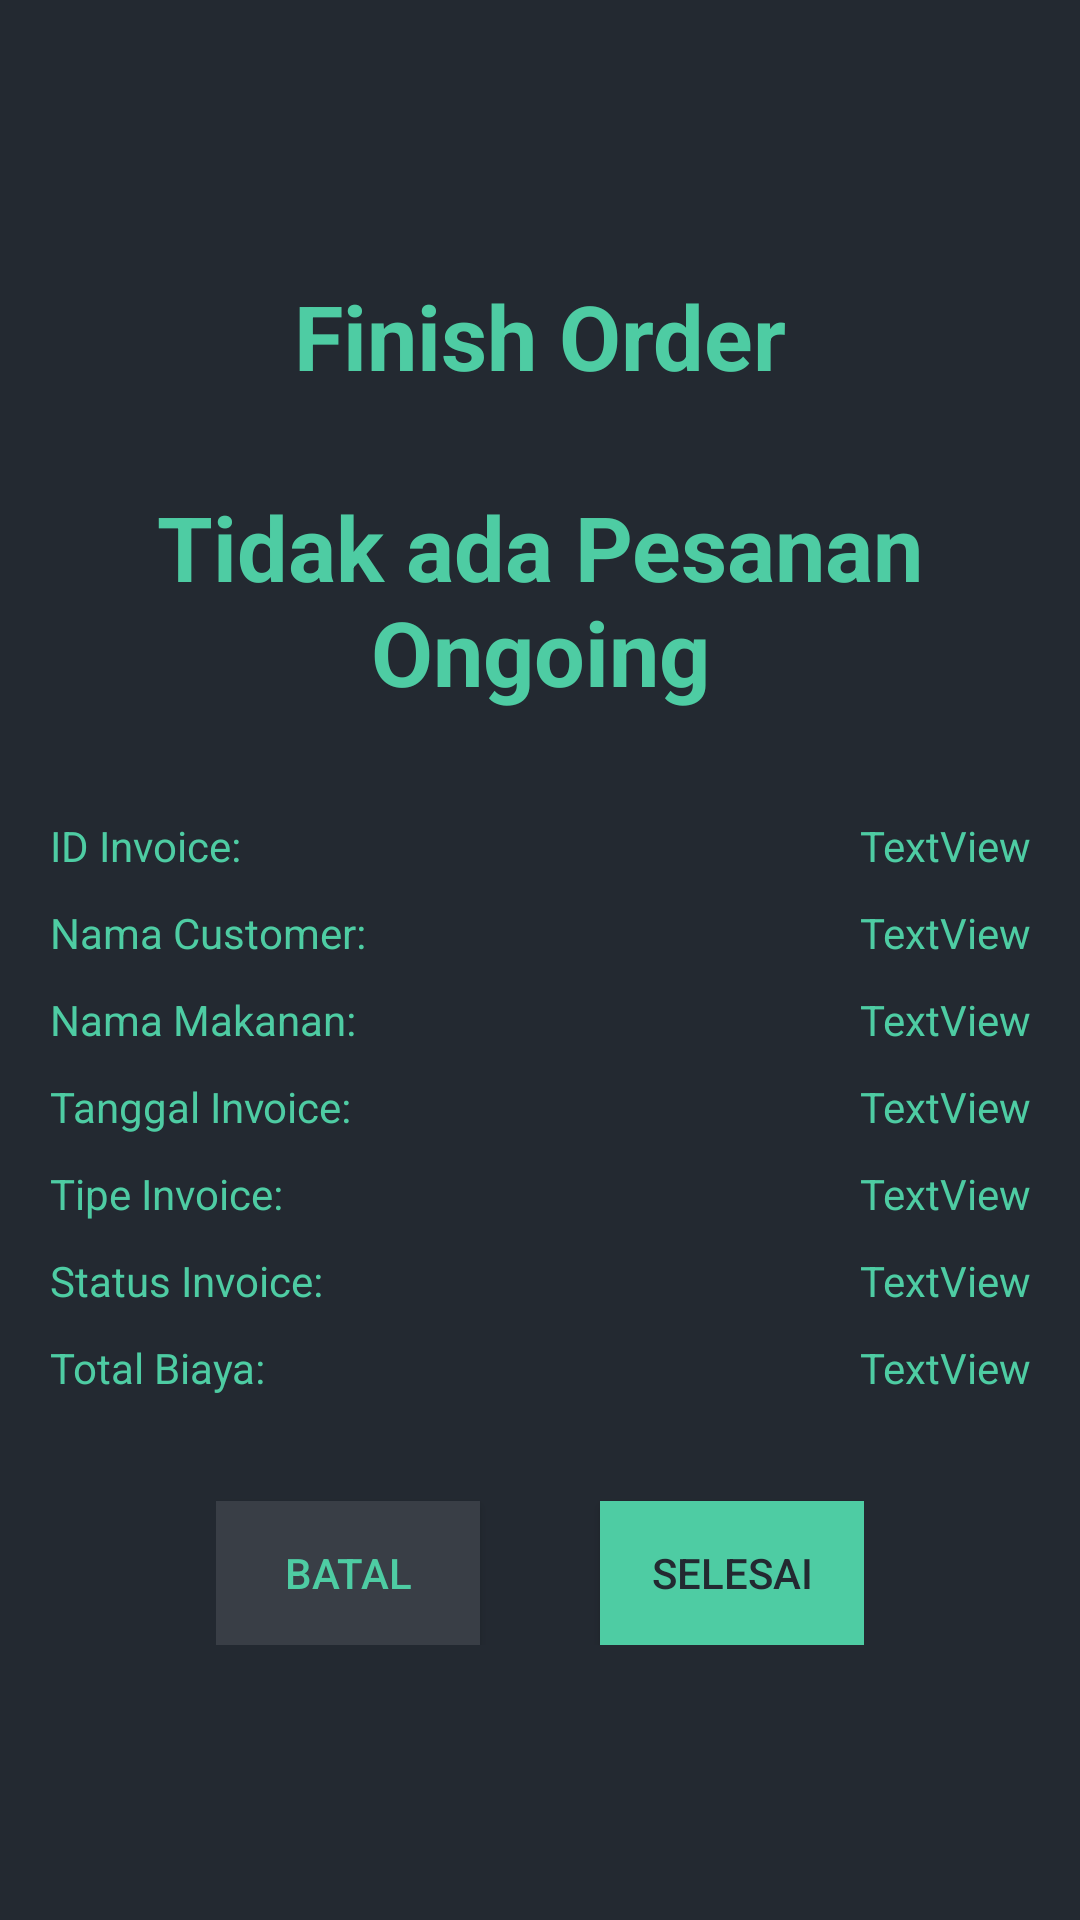

This screen was rendered from an Android layout file. Write that file and the resources it references.
<!-- AndroidManifest.xml: application theme AppTheme -->
<!-- res/layout/activity_selesai_pesanan.xml -->
<?xml version="1.0" encoding="utf-8"?>
<LinearLayout xmlns:android="http://schemas.android.com/apk/res/android"
    xmlns:app="http://schemas.android.com/apk/res-auto"
    xmlns:tools="http://schemas.android.com/tools"
    tools:context=".activity.SelesaiPesananActivity"
    android:layout_width="match_parent"
    android:layout_height="match_parent"
    android:gravity="center"
    android:orientation="vertical"
    android:background="#232931">

    <TextView
        android:id="@+id/judul"
        android:text="Finish Order"
        android:layout_width="match_parent"
        android:layout_height="wrap_content"
        android:layout_marginBottom="30dp"
        android:textAllCaps="false"
        android:textSize="30sp"
        android:textColor="#4ecca3"
        android:textStyle="bold"
        android:textAlignment="center"/>

    <TextView
        android:id="@+id/kosong"
        android:text="Tidak ada Pesanan Ongoing"
        android:layout_width="match_parent"
        android:layout_height="wrap_content"
        android:layout_marginBottom="30dp"
        android:textAllCaps="false"
        android:textSize="30sp"
        android:textColor="#4ecca3"
        android:textStyle="bold"
        android:textAlignment="center"/>

    <LinearLayout
        android:layout_width="wrap_content"
        android:layout_height="wrap_content" >

        <LinearLayout
            android:layout_width="wrap_content"
            android:layout_height="wrap_content"
            android:orientation="vertical" >

            <TextView
                android:id="@+id/staticInvoiceId"
                android:layout_width="wrap_content"
                android:layout_height="wrap_content"
                android:text="ID Invoice:"
                android:ems="10"
                android:layout_marginTop="5dp"
                android:layout_marginBottom="5dp"
                android:textColor="#4ecca3"/>

            <TextView
                android:id="@+id/staticInvoiceCustomer"
                android:layout_width="wrap_content"
                android:layout_height="wrap_content"
                android:text="Nama Customer:"
                android:ems="10"
                android:layout_marginTop="5dp"
                android:layout_marginBottom="5dp"
                android:textColor="#4ecca3"/>

            <TextView
                android:id="@+id/staticInvoiceFood"
                android:layout_width="wrap_content"
                android:layout_height="wrap_content"
                android:text="Nama Makanan:"
                android:ems="10"
                android:layout_marginTop="5dp"
                android:layout_marginBottom="5dp"
                android:textColor="#4ecca3" />

            <TextView
                android:id="@+id/staticInvoiceDate"
                android:layout_width="wrap_content"
                android:layout_height="wrap_content"
                android:text="Tanggal Invoice:"
                android:ems="10"
                android:layout_marginTop="5dp"
                android:layout_marginBottom="5dp"
                android:textColor="#4ecca3"/>

            <TextView
                android:id="@+id/staticInvoiceType"
                android:layout_width="wrap_content"
                android:layout_height="wrap_content"
                android:text="Tipe Invoice:"
                android:ems="10"
                android:layout_marginTop="5dp"
                android:layout_marginBottom="5dp"
                android:textColor="#4ecca3"/>

            <TextView
                android:id="@+id/staticInvoiceStatus"
                android:layout_width="wrap_content"
                android:layout_height="wrap_content"
                android:text="Status Invoice:"
                android:ems="10"
                android:layout_marginTop="5dp"
                android:layout_marginBottom="5dp"
                android:textColor="#4ecca3"/>

            <TextView
                android:id="@+id/staticInvoiceTotalPrice"
                android:layout_width="wrap_content"
                android:layout_height="wrap_content"
                android:text="Total Biaya:"
                android:ems="10"
                android:layout_marginTop="5dp"
                android:layout_marginBottom="5dp"
                android:textColor="#4ecca3"/>
        </LinearLayout>

        <LinearLayout
            android:layout_width="wrap_content"
            android:layout_height="wrap_content"
            android:orientation="vertical" >

            <TextView
                android:id="@+id/tvInvoiceId"
                android:layout_width="wrap_content"
                android:layout_height="wrap_content"
                android:text="TextView"
                android:textAlignment="viewEnd"
                android:ems="10"
                android:layout_marginTop="5dp"
                android:layout_marginBottom="5dp"
                android:textColor="#4ecca3"/>

            <TextView
                android:id="@+id/tvInvoiceCustomer"
                android:layout_width="wrap_content"
                android:layout_height="wrap_content"
                android:text="TextView"
                android:textAlignment="viewEnd"
                android:ems="10"
                android:layout_marginTop="5dp"
                android:layout_marginBottom="5dp"
                android:textColor="#4ecca3"/>

            <TextView
                android:id="@+id/tvInvoiceFood"
                android:layout_width="wrap_content"
                android:layout_height="wrap_content"
                android:text="TextView"
                android:textAlignment="viewEnd"
                android:ems="10"
                android:layout_marginTop="5dp"
                android:layout_marginBottom="5dp"
                android:textColor="#4ecca3" />

            <TextView
                android:id="@+id/tvInvoiceDate"
                android:layout_width="wrap_content"
                android:layout_height="wrap_content"
                android:text="TextView"
                android:textAlignment="viewEnd"
                android:ems="10"
                android:layout_marginTop="5dp"
                android:layout_marginBottom="5dp"
                android:textColor="#4ecca3"/>

            <TextView
                android:id="@+id/tvInvoiceType"
                android:layout_width="wrap_content"
                android:layout_height="wrap_content"
                android:text="TextView"
                android:textAlignment="viewEnd"
                android:ems="10"
                android:layout_marginTop="5dp"
                android:layout_marginBottom="5dp"
                android:textColor="#4ecca3"/>

            <TextView
                android:id="@+id/tvInvoiceStatus"
                android:layout_width="wrap_content"
                android:layout_height="wrap_content"
                android:text="TextView"
                android:textAlignment="viewEnd"
                android:ems="10"
                android:layout_marginTop="5dp"
                android:layout_marginBottom="5dp"
                android:textColor="#4ecca3"/>

            <TextView
                android:id="@+id/tvInvoiceTotalPrice"
                android:layout_width="wrap_content"
                android:layout_height="wrap_content"
                android:text="TextView"
                android:textAlignment="viewEnd"
                android:ems="10"
                android:layout_marginTop="5dp"
                android:layout_marginBottom="5dp"
                android:textColor="#4ecca3"/>
        </LinearLayout>
    </LinearLayout>

    <LinearLayout
        android:layout_width="wrap_content"
        android:layout_height="wrap_content"
        android:layout_gravity="center" >

        <Button
            android:id="@+id/invoiceBatal"
            android:layout_width="wrap_content"
            android:layout_height="wrap_content"
            android:layout_marginTop="30dp"
            android:background="#393e46"
            android:textColor="#4ecca3"
            android:layout_marginEnd="20dp"
            android:clickable="true"
            android:text="Batal" />

        <Button
            android:id="@+id/invoiceSelesai"
            android:layout_width="wrap_content"
            android:layout_height="wrap_content"
            android:layout_marginTop="30dp"
            android:background="#4ecca3"
            android:textColor="#232931"
            android:layout_marginStart="20dp"
            android:clickable="true"
            android:text="Selesai" />
    </LinearLayout>
</LinearLayout>
<!-- resources referenced by this layout -->
<resources>
  <style name="AppTheme" parent="Theme.AppCompat.Light">
          
          <item name="colorPrimary">@color/basilBackground</item>
          <item name="colorPrimaryDark">@color/basilBackgroundDark</item>
          <item name="colorAccent">@color/basilSecondary800</item>
          <item name="android:textColor">@color/basilPrimary500</item>
          <item name="android:actionMenuTextColor">@color/basilPrimary800</item>
          <item name="android:textColorPrimary">@color/basilPrimary800</item>
          <item name="android:titleTextAppearance">@style/ActionBar</item>
          <item name="android:windowActivityTransitions">true</item>
      </style>
  <color name="basilBackground">#FFFBE6</color>
  <color name="basilBackgroundDark">#d6d0ae</color>
  <color name="basilSecondary800">#FD5523</color>
  <color name="basilPrimary500">#37966F</color>
  <color name="basilPrimary800">#356859</color>
  <style name="ActionBar" parent="android:TextAppearance">
          <item name="fontFamily">@font/lekton_bold</item>
      </style>
</resources>
